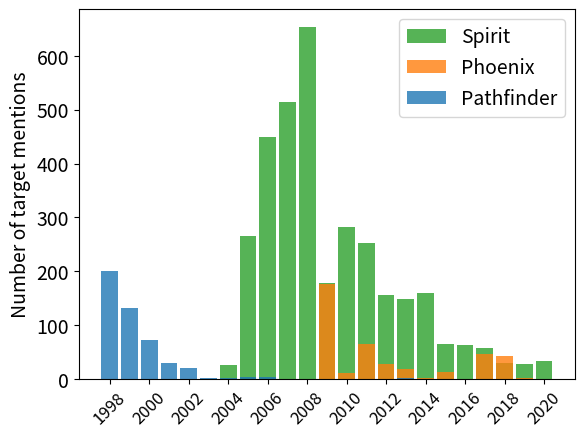

Write the Python code that produced this figure.
# Plot the number of relevant documents (or mentions) per year
# [redacted]
# 9/13/20
import pylab as pl
import matplotlib.ticker as ticker
import numpy as np

def plot_hist(yrs, cnt, mission, short_mission):
    pl.clf()
    pl.bar(yrs, cnt)
    pl.xlabel('Year')
    pl.ylabel('Mentions of %s targets' % mission)
    out_fn = '%s-targets-by-year.pdf' % short_mission
    pl.savefig(out_fn, bbox_inches='tight')
    print('Saved %s histogram to %s' % (short_mission, out_fn))

mpf_yrs = range(1998, 2021)
# Obtained from
# cd /proj/mte/results/mpf-reviewed/
# Mentions:
# grep "Target " *ann | cut -f1 -d'_' | uniq -c
mpf_cnt = [201,132,73,29,21,1,2,3,3,0,0,0,0,0,0,2,0,0,0,0,0,0,0]
plot_hist(mpf_yrs, mpf_cnt, 'Pathfinder', 'mpf')

phx_yrs = range(2009, 2021)
# Obtained from
# cd /proj/mte/results/phx-reviewed/
# Mentions:
# grep "Target " *ann | cut -f1 -d'_' | uniq -c
phx_cnt = [177,11,64,27,19,2,13,0,47,43,1,0]
plot_hist(phx_yrs, phx_cnt, 'Phoenix', 'phx')

mera_yrs = range(2004, 2021)
# Obtained from
# cd /proj/mte/results/mer-a-reviewed+properties-v2/
# Mentions:
# grep "Target " *ann | cut -f1 -d'_' | uniq -c
mera_cnt = [26,265,449,514,654,178,282,252,155,148,159,64,63,57,30,27,34]
#plot_hist(mera_yrs, mera_cnt, 'MER-A', 'mera')
plot_hist(mera_yrs, mera_cnt, 'Spirit', 'mera')

# Joint plot
pl.clf()
#width = 0.5
width = 0.9
bar_width = width - 0.05
shift = 0.23
#shift = 0.4
x = np.arange(len(mpf_yrs))
#pl.bar(x - shift, mpf_cnt, width=bar_width, label='Pathfinder')
#pl.bar(x[phx_yrs[0] - mpf_yrs[0]:] + shift, phx_cnt, width=bar_width, label='Phoenix')
pl.bar(x[mera_yrs[0] - mpf_yrs[0]:], mera_cnt, 
       width=bar_width, label='Spirit', color='tab:green', alpha=0.8)
pl.bar(x[phx_yrs[0] - mpf_yrs[0]:], phx_cnt, 
       width=bar_width, label='Phoenix', color='tab:orange', alpha=0.8)
pl.bar(x, mpf_cnt, 
       width=bar_width, label='Pathfinder', color='tab:blue', alpha=0.8)
pl.ylabel('Number of target mentions', fontsize=14)
#pl.gca().set_xticks(x)
#pl.gca().set_xticklabels(mpf_yrs, rotation='vertical')
pl.gca().set_xticks(x[::2])
pl.gca().set_xticklabels(mpf_yrs[::2], rotation=45)
tick_spacing = 3
#pl.gca().xaxis.set_major_locator(ticker.MultipleLocator(tick_spacing))
#pl.gca().xaxis.set_minor_locator(ticker.MultipleLocator(1))
pl.yticks(fontsize=14)
pl.xticks(fontsize=12)
#pl.legend(loc='lower center', fontsize=14)
pl.legend(fontsize=14)
all_file = 'all-targets-by-year.pdf'
pl.savefig(all_file, bbox_inches='tight')
print('Saved joint histogram to %s' % all_file)
